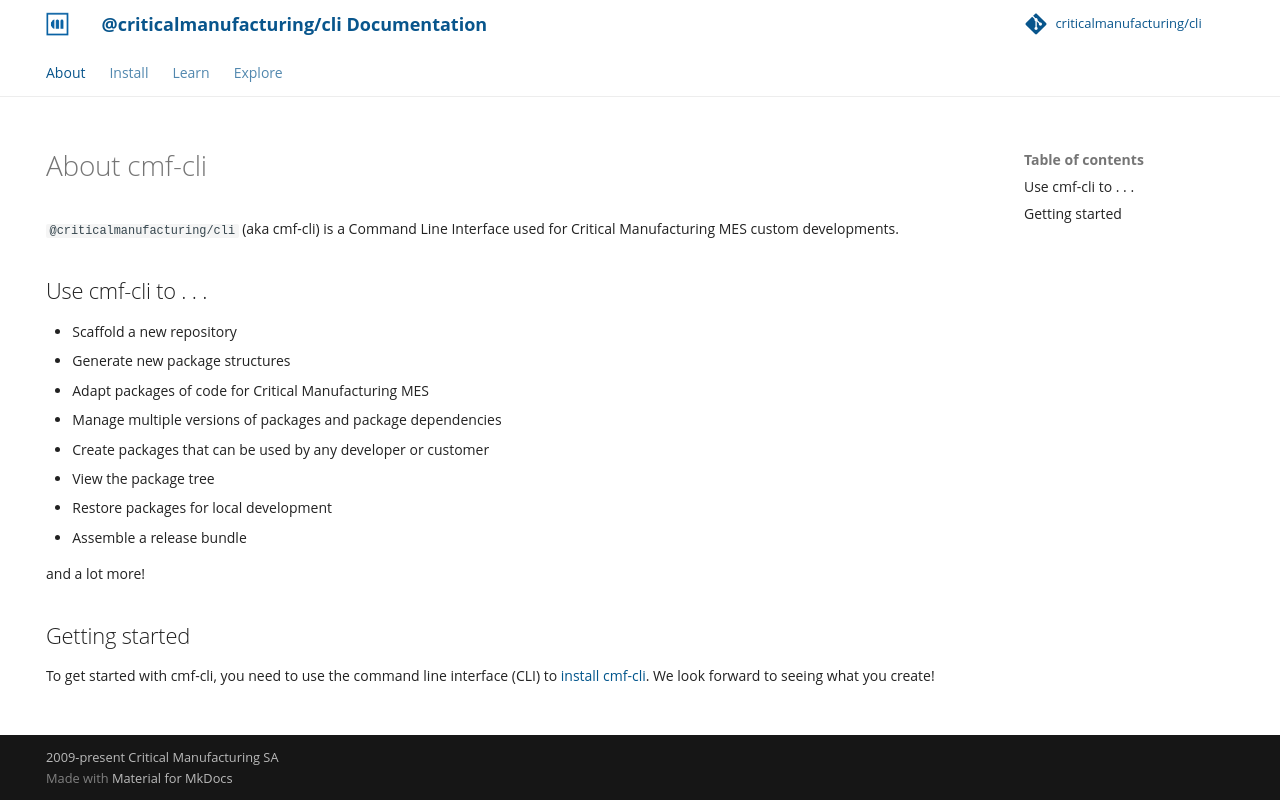

repository: criticalmanufacturing/cli · page: index.html · generator: mkdocs

---
hide:
  - navigation
---

# About cmf-cli

`@criticalmanufacturing/cli` (aka cmf-cli) is a Command Line Interface used for Critical Manufacturing MES custom developments.

## Use cmf-cli to . . .

- Scaffold a new repository
- Generate new package structures
- Adapt packages of code for Critical Manufacturing MES
- Manage multiple versions of packages and package dependencies
- Create packages that can be used by any developer or customer
- View the package tree
- Restore packages for local development
- Assemble a release bundle

and a lot more!

## Getting started

To get started with cmf-cli, you need to use the command line interface (CLI) to [install cmf-cli](01-install/index.md). We look forward to seeing what you create!
